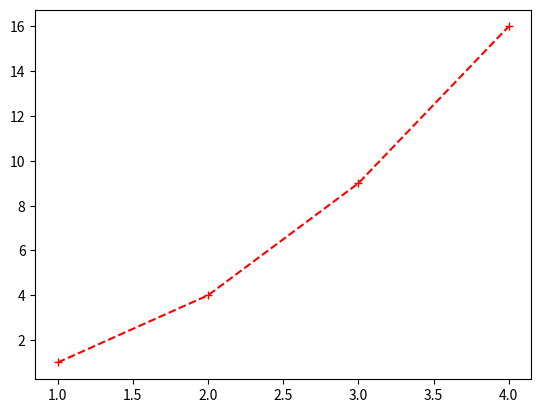

Here is the Python script that generated this plot:
import matplotlib.pyplot as plt

plt.plot([1,2,3,4],[1,4,9,16],'r+--')
#plt.plot([1,2,3,4],[1,4,9,16])
plt.show()
